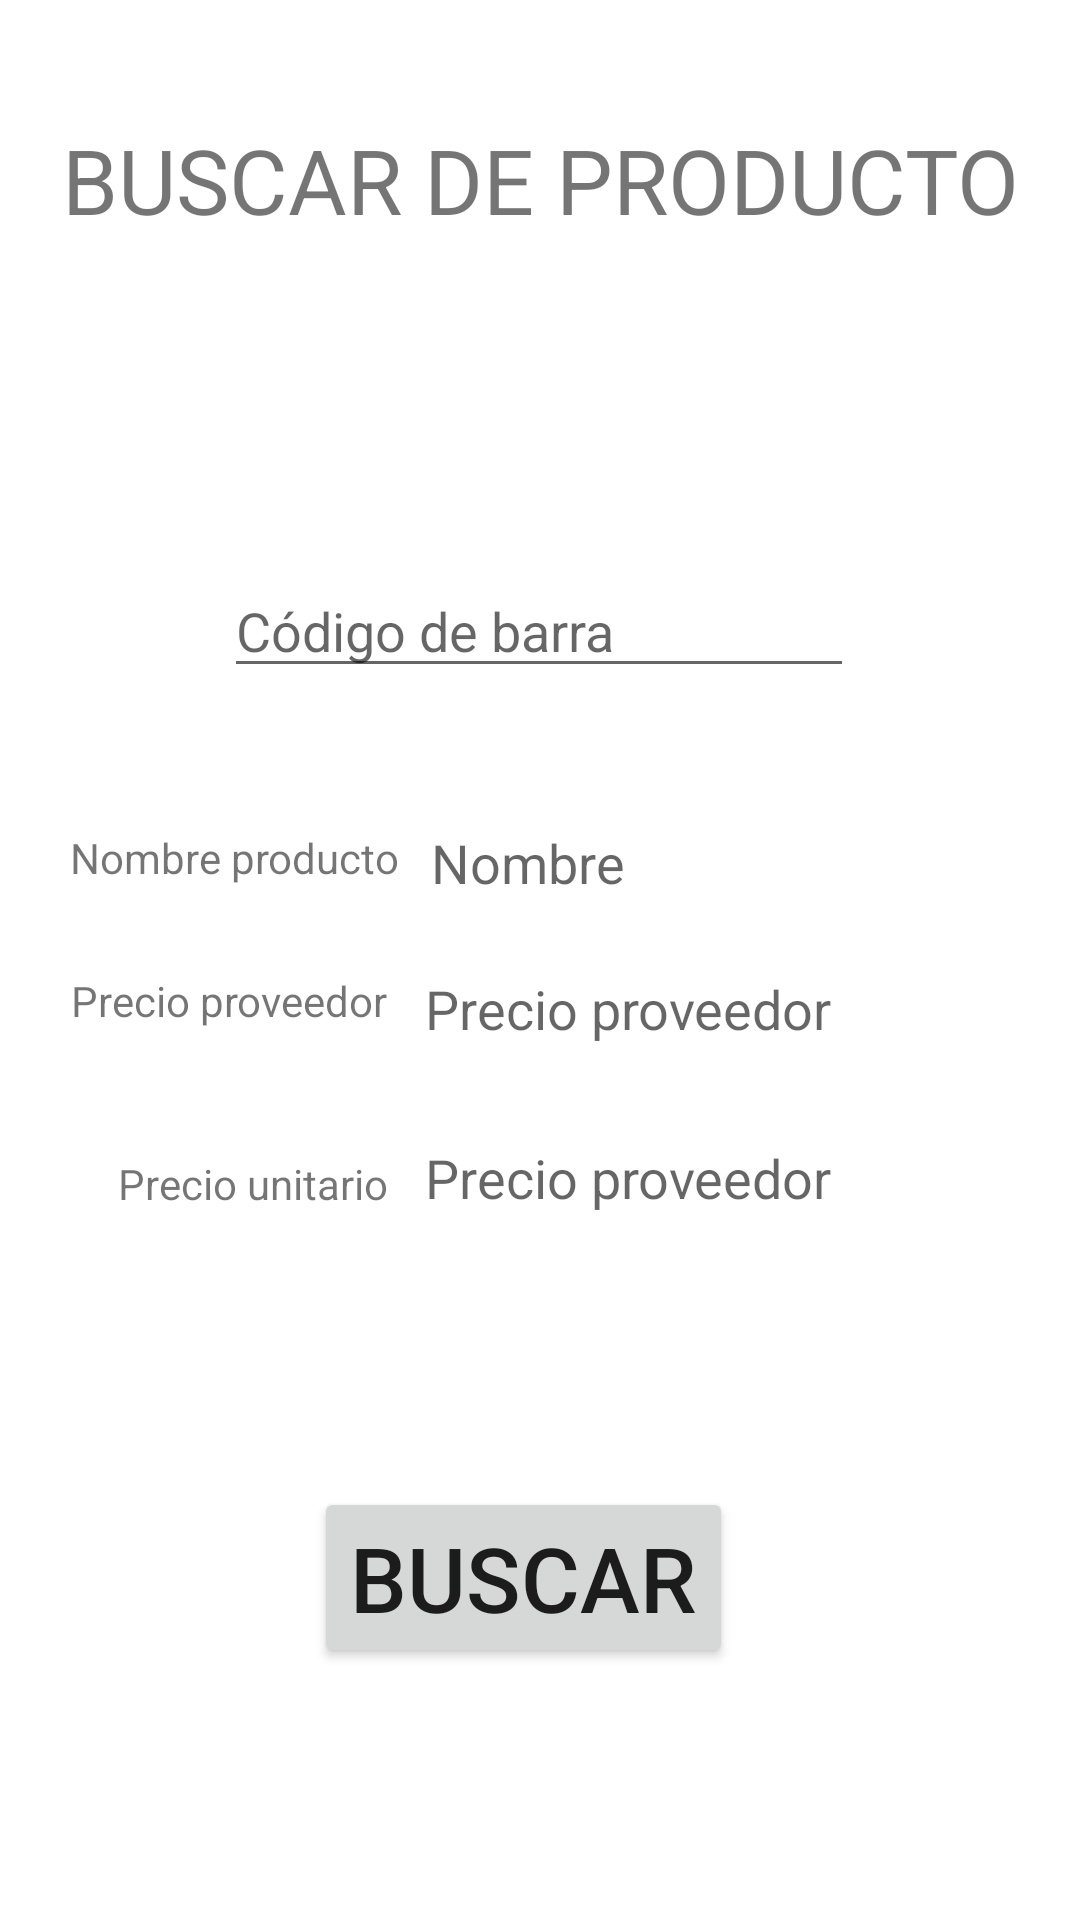

Android layout source for this screen:
<!-- AndroidManifest.xml: application theme Theme.Punto_de_venta -->
<!-- res/layout/activity_main6.xml -->
<?xml version="1.0" encoding="utf-8"?>
<androidx.constraintlayout.widget.ConstraintLayout xmlns:android="http://schemas.android.com/apk/res/android"
    xmlns:app="http://schemas.android.com/apk/res-auto"
    xmlns:tools="http://schemas.android.com/tools"
    android:layout_width="match_parent"
    android:layout_height="match_parent"
    tools:context=".MainActivity6">

    <TextView
        android:id="@+id/textView11"
        android:layout_width="wrap_content"
        android:layout_height="wrap_content"
        android:text="@string/precio_un"
        app:layout_constraintBottom_toBottomOf="parent"
        app:layout_constraintEnd_toEndOf="parent"
        app:layout_constraintHorizontal_bias="0.146"
        app:layout_constraintStart_toStartOf="parent"
        app:layout_constraintTop_toTopOf="parent"
        app:layout_constraintVertical_bias="0.62" />

    <TextView
        android:id="@+id/textView10"
        android:layout_width="wrap_content"
        android:layout_height="wrap_content"
        android:text="@string/precio"
        app:layout_constraintBottom_toBottomOf="parent"
        app:layout_constraintEnd_toEndOf="parent"
        app:layout_constraintHorizontal_bias="0.093"
        app:layout_constraintStart_toStartOf="parent"
        app:layout_constraintTop_toTopOf="parent"
        app:layout_constraintVertical_bias="0.522" />

    <Button
        android:id="@+id/button3"
        style="@style/Widget.AppCompat.Button"
        android:layout_width="wrap_content"
        android:layout_height="wrap_content"
        android:onClick="consul"
        android:text="@string/btn4"
        android:textSize="30sp"
        app:layout_constraintBottom_toBottomOf="parent"
        app:layout_constraintEnd_toEndOf="parent"
        app:layout_constraintHorizontal_bias="0.475"
        app:layout_constraintStart_toStartOf="parent"
        app:layout_constraintTop_toTopOf="parent"
        app:layout_constraintVertical_bias="0.855" />

    <EditText
        android:id="@+id/busCodigo"
        android:layout_width="wrap_content"
        android:layout_height="wrap_content"
        android:layout_marginTop="188dp"
        android:ems="10"
        android:hint="@string/codigo"
        android:inputType="textPersonName"
        app:layout_constraintEnd_toEndOf="parent"
        app:layout_constraintHorizontal_bias="0.497"
        app:layout_constraintStart_toStartOf="parent"
        app:layout_constraintTop_toTopOf="parent" />

    <TextView
        android:id="@+id/textView5"
        android:layout_width="wrap_content"
        android:layout_height="wrap_content"
        android:text="@string/actividad6"
        android:textAlignment="center"
        android:textSize="30sp"
        app:layout_constraintBottom_toBottomOf="parent"
        app:layout_constraintEnd_toEndOf="parent"
        app:layout_constraintStart_toStartOf="parent"
        app:layout_constraintTop_toTopOf="parent"
        app:layout_constraintVertical_bias="0.066" />

    <TextView
        android:id="@+id/busNombre"
        android:layout_width="134dp"
        android:layout_height="28dp"
        android:hint="@string/log3"
        android:textSize="18sp"
        app:layout_constraintBottom_toBottomOf="parent"
        app:layout_constraintEnd_toEndOf="parent"
        app:layout_constraintHorizontal_bias="0.635"
        app:layout_constraintStart_toStartOf="parent"
        app:layout_constraintTop_toTopOf="parent"
        app:layout_constraintVertical_bias="0.45" />

    <TextView
        android:id="@+id/busPrecioU"
        android:layout_width="wrap_content"
        android:layout_height="wrap_content"
        android:hint="@string/precio"
        android:textSize="18sp"
        app:layout_constraintBottom_toBottomOf="parent"
        app:layout_constraintEnd_toEndOf="parent"
        app:layout_constraintHorizontal_bias="0.632"
        app:layout_constraintStart_toStartOf="parent"
        app:layout_constraintTop_toTopOf="parent"
        app:layout_constraintVertical_bias="0.618" />

    <TextView
        android:id="@+id/busPrecioP"
        android:layout_width="wrap_content"
        android:layout_height="wrap_content"
        android:hint="@string/precio"
        android:textSize="18sp"
        app:layout_constraintBottom_toBottomOf="parent"
        app:layout_constraintEnd_toEndOf="parent"
        app:layout_constraintHorizontal_bias="0.632"
        app:layout_constraintStart_toStartOf="parent"
        app:layout_constraintTop_toTopOf="parent"
        app:layout_constraintVertical_bias="0.526" />

    <TextView
        android:id="@+id/textView9"
        android:layout_width="wrap_content"
        android:layout_height="wrap_content"
        android:text="@string/nombre"
        app:layout_constraintBottom_toBottomOf="parent"
        app:layout_constraintEnd_toEndOf="parent"
        app:layout_constraintHorizontal_bias="0.093"
        app:layout_constraintStart_toStartOf="parent"
        app:layout_constraintTop_toTopOf="parent"
        app:layout_constraintVertical_bias="0.445" />

</androidx.constraintlayout.widget.ConstraintLayout>
<!-- resources referenced by this layout -->
<resources>
  <string name="actividad6">BUSCAR DE PRODUCTO</string>
  <string name="btn4">BUSCAR</string>
  <string name="codigo">Código de barra</string>
  <string name="log3">Nombre</string>
  <string name="nombre">Nombre producto</string>
  <string name="precio">Precio proveedor</string>
  <string name="precio_un">Precio unitario</string>
  <style name="Theme.Punto_de_venta" parent="Theme.MaterialComponents.DayNight.DarkActionBar">
          
          <item name="colorPrimary">@color/purple_500</item>
          <item name="colorPrimaryVariant">@color/purple_700</item>
          <item name="colorOnPrimary">@color/white</item>
          
          <item name="colorSecondary">@color/teal_200</item>
          <item name="colorSecondaryVariant">@color/teal_700</item>
          <item name="colorOnSecondary">@color/black</item>
          
          <item name="android:statusBarColor" tools:targetApi="l">?attr/colorPrimaryVariant</item>
          
      </style>
  <color name="purple_500">#0a043c</color>
  <color name="purple_700">#0a043c</color>
  <color name="white">#FFFFFFFF</color>
  <color name="teal_200">#FF03DAC5</color>
  <color name="teal_700">#FF018786</color>
  <color name="black">#FF000000</color>
</resources>
